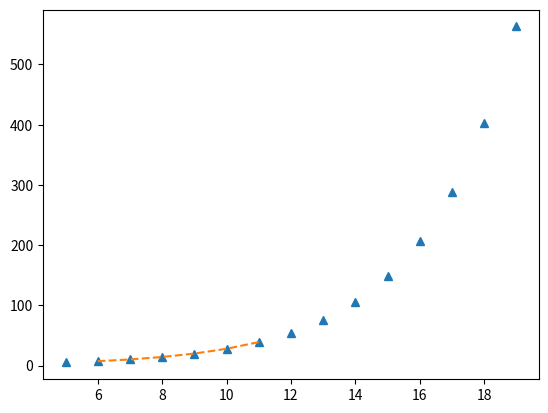

Write Python code to recreate this figure.
import matplotlib.pyplot as plt
from scipy import interpolate
from matplotlib import pyplot as plt
import numpy as np
x = np.arange(5, 20)
y = np.exp(x/3.0)
f = interpolate.interp1d(x, y)
x1 = np.arange(6, 12)
y1 = f(x1)
plt.plot(x, y, '^', x1, y1, '--')
plt.show()
